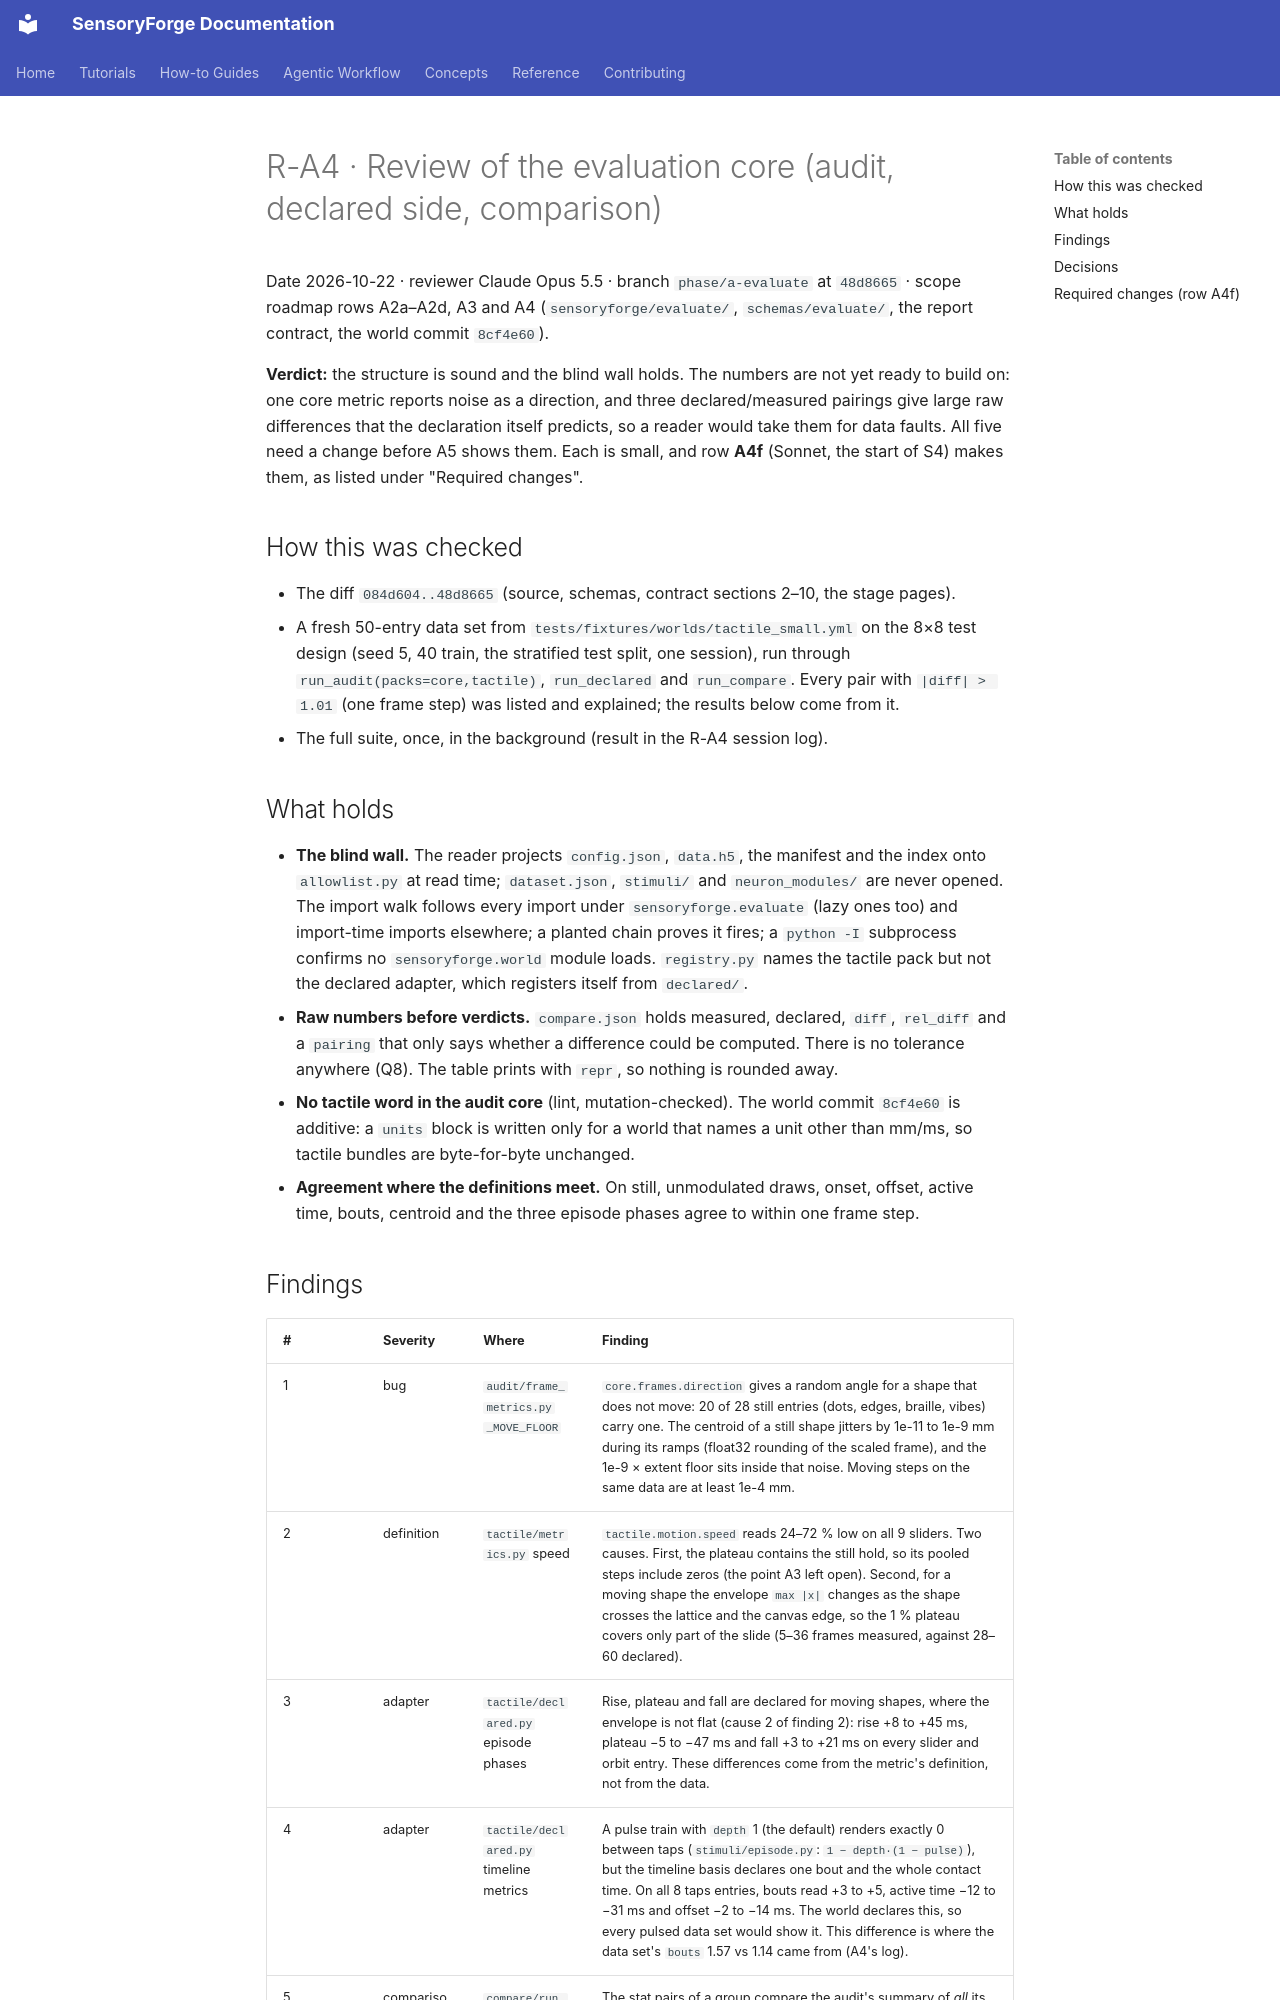

repository: benefron/sensoryforge · page: development/reviews/R-A4_EVALUATE_CORE_20261022/index.html · generator: mkdocs

# R-A4 · Review of the evaluation core (audit, declared side, comparison)

Date 2026-10-22 · reviewer Claude Opus 5.5 · branch `phase/a-evaluate` at `48d8665` · scope
roadmap rows A2a–A2d, A3 and A4 (`sensoryforge/evaluate/`, `schemas/evaluate/`, the report
contract, the world commit `8cf4e60`).

**Verdict:** the structure is sound and the blind wall holds. The numbers are not yet ready
to build on: one core metric reports noise as a direction, and three declared/measured
pairings give large raw differences that the declaration itself predicts, so a reader would
take them for data faults. All five need a change before A5 shows them. Each is small, and
row **A4f** (Sonnet, the start of S4) makes them, as listed under "Required changes".

## How this was checked

- The diff `084d604..48d8665` (source, schemas, contract sections 2–10, the stage pages).
- A fresh 50-entry data set from `tests/fixtures/worlds/tactile_small.yml` on the 8×8 test
  design (seed 5, 40 train, the stratified test split, one session), run through
  `run_audit(packs=core,tactile)`, `run_declared` and `run_compare`. Every pair with
  `|diff| > 1.01` (one frame step) was listed and explained; the results below come from it.
- The full suite, once, in the background (result in the R-A4 session log).

## What holds

- **The blind wall.** The reader projects `config.json`, `data.h5`, the manifest and the index
  onto `allowlist.py` at read time; `dataset.json`, `stimuli/` and `neuron_modules/` are never
  opened. The import walk follows every import under `sensoryforge.evaluate` (lazy ones too)
  and import-time imports elsewhere; a planted chain proves it fires; a `python -I`
  subprocess confirms no `sensoryforge.world` module loads. `registry.py` names the
  tactile pack but not the declared adapter, which registers itself from `declared/`.
- **Raw numbers before verdicts.** `compare.json` holds measured, declared, `diff`,
  `rel_diff` and a `pairing` that only says whether a difference could be computed. There is
  no tolerance anywhere (Q8). The table prints with `repr`, so nothing is rounded away.
- **No tactile word in the audit core** (lint, mutation-checked). The world commit `8cf4e60`
  is additive: a `units` block is written only for a world that names a unit other than
  mm/ms, so tactile bundles are byte-for-byte unchanged.
- **Agreement where the definitions meet.** On still, unmodulated draws, onset, offset,
  active time, bouts, centroid and the three episode phases agree to within one frame step.
